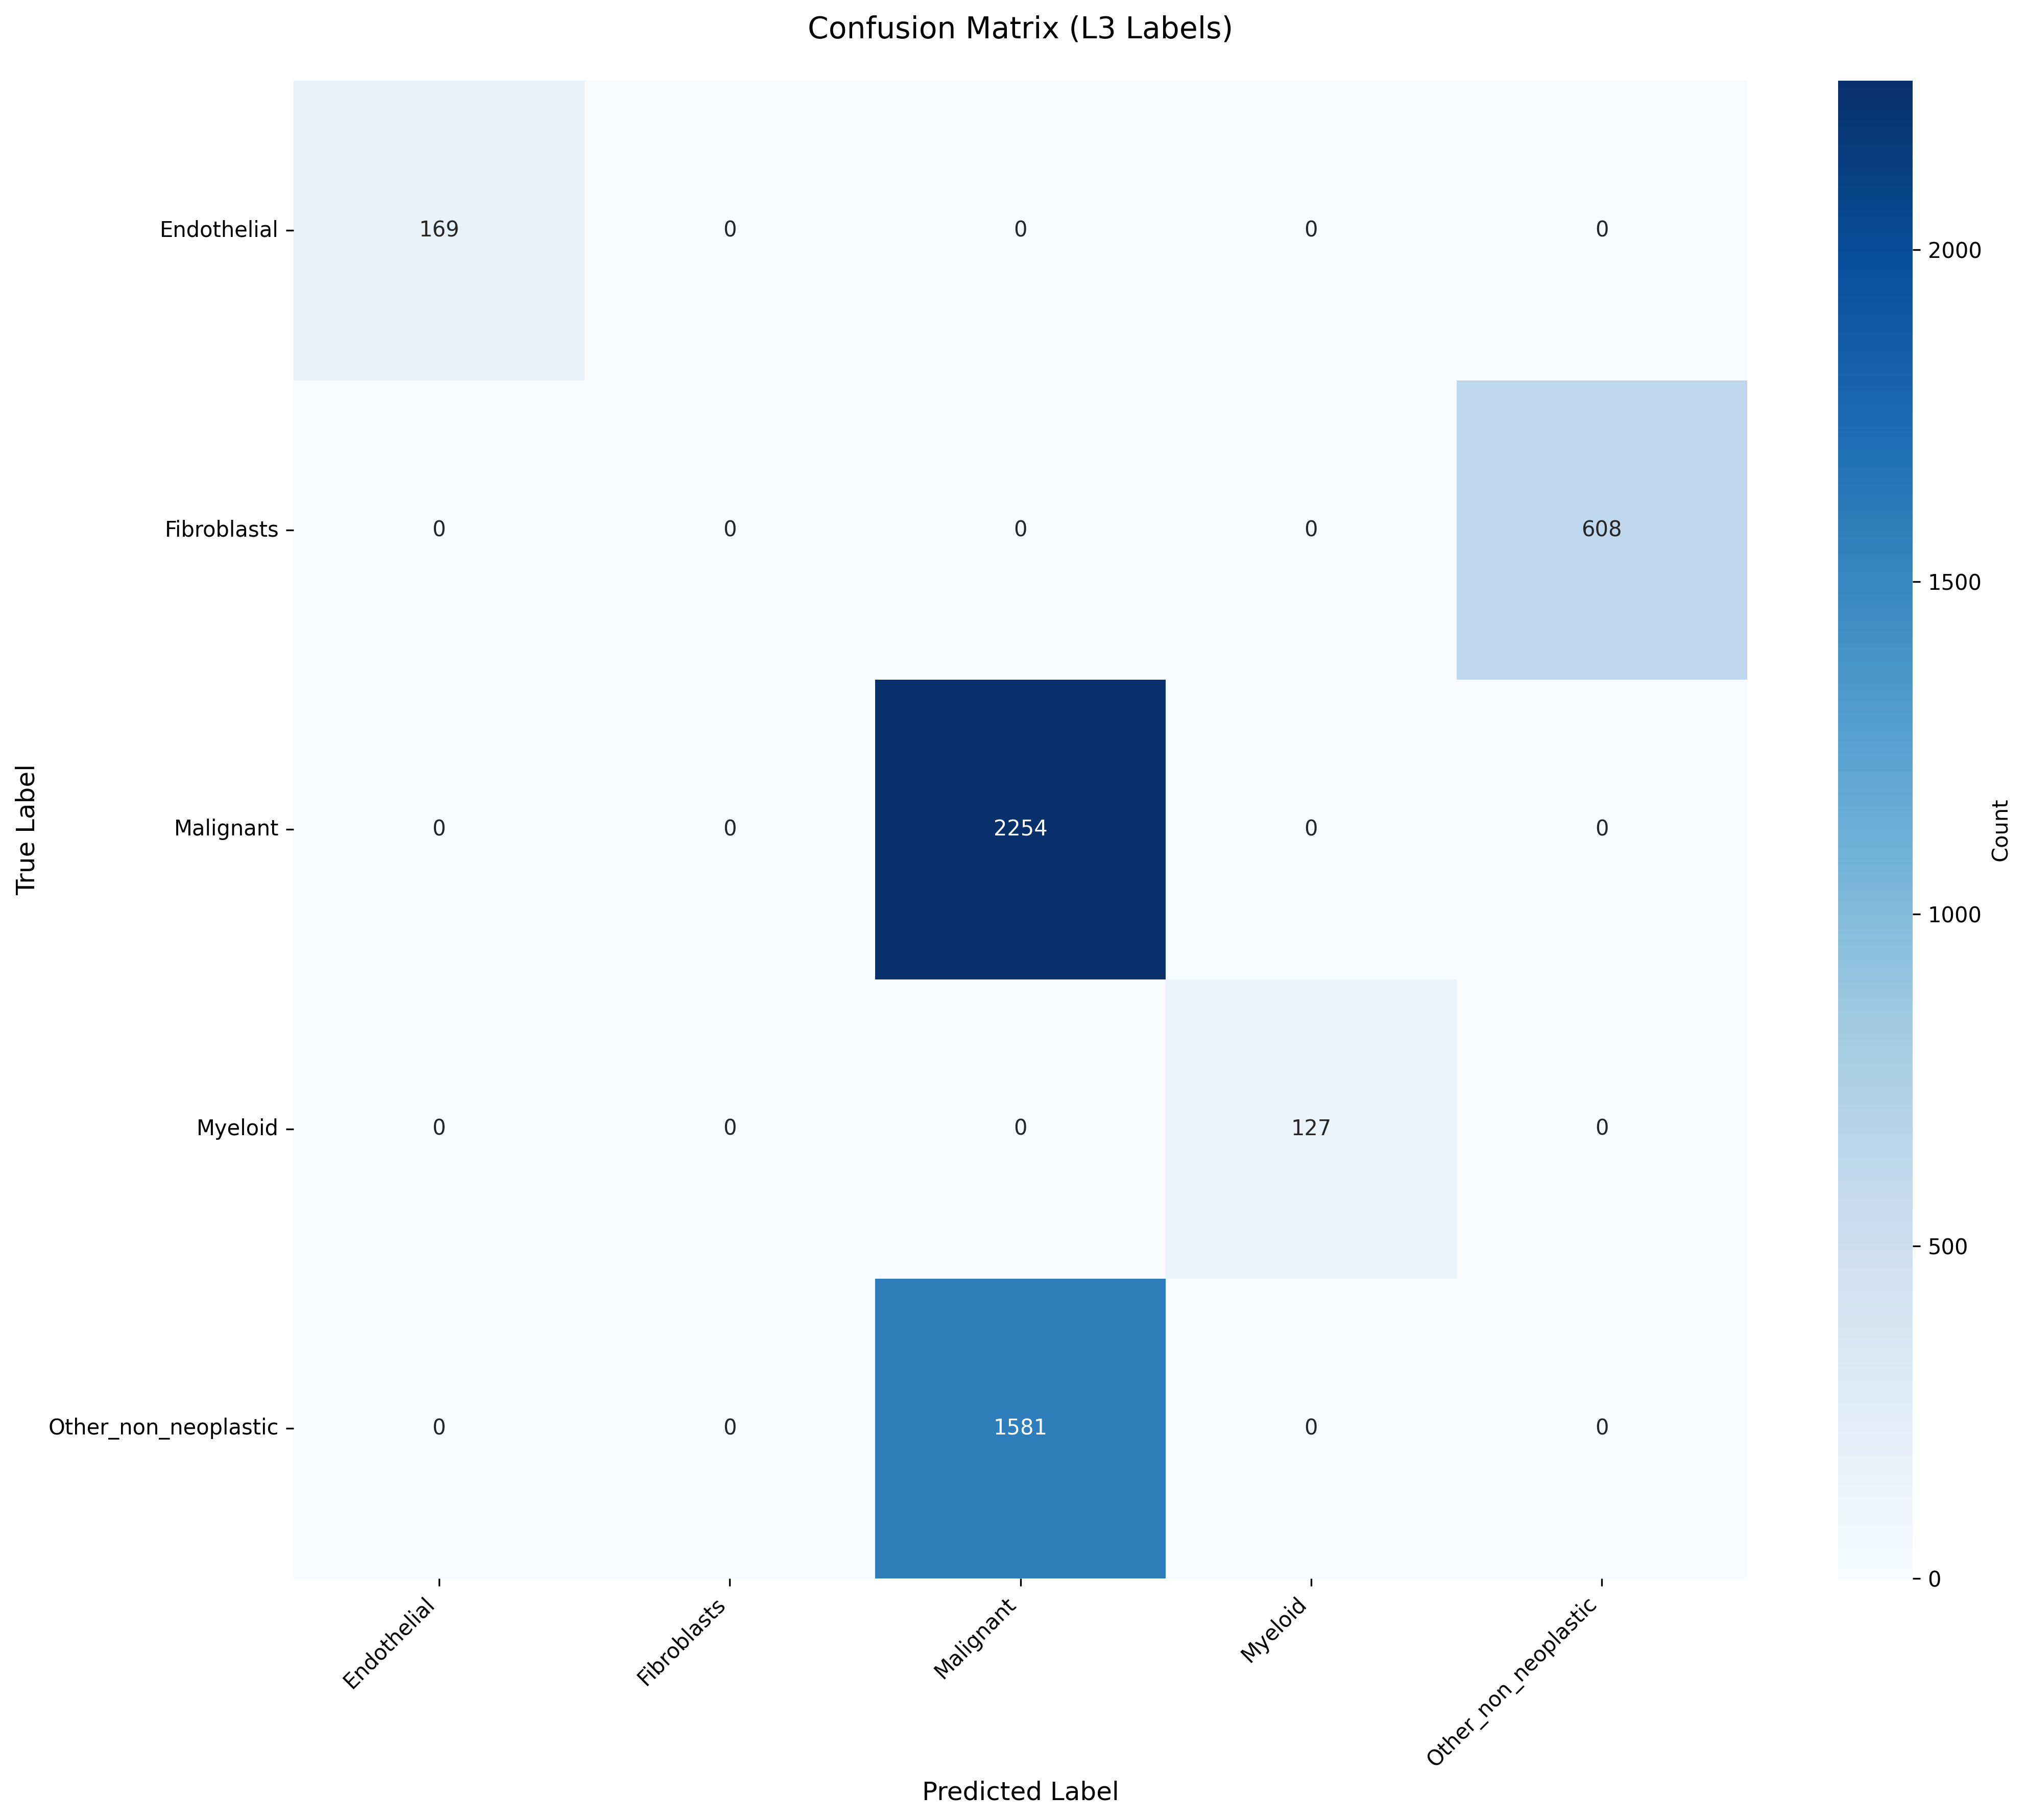

Source data for this figure (header and first rows):
True_Label, Endothelial, Fibroblasts, Malignant, Myeloid, Other_non_neoplastic
Endothelial, 169, 0, 0, 0, 0
Fibroblasts, 0, 0, 0, 0, 608
Malignant, 0, 0, 2254, 0, 0
Myeloid, 0, 0, 0, 127, 0
Other_non_neoplastic, 0, 0, 1581, 0, 0
